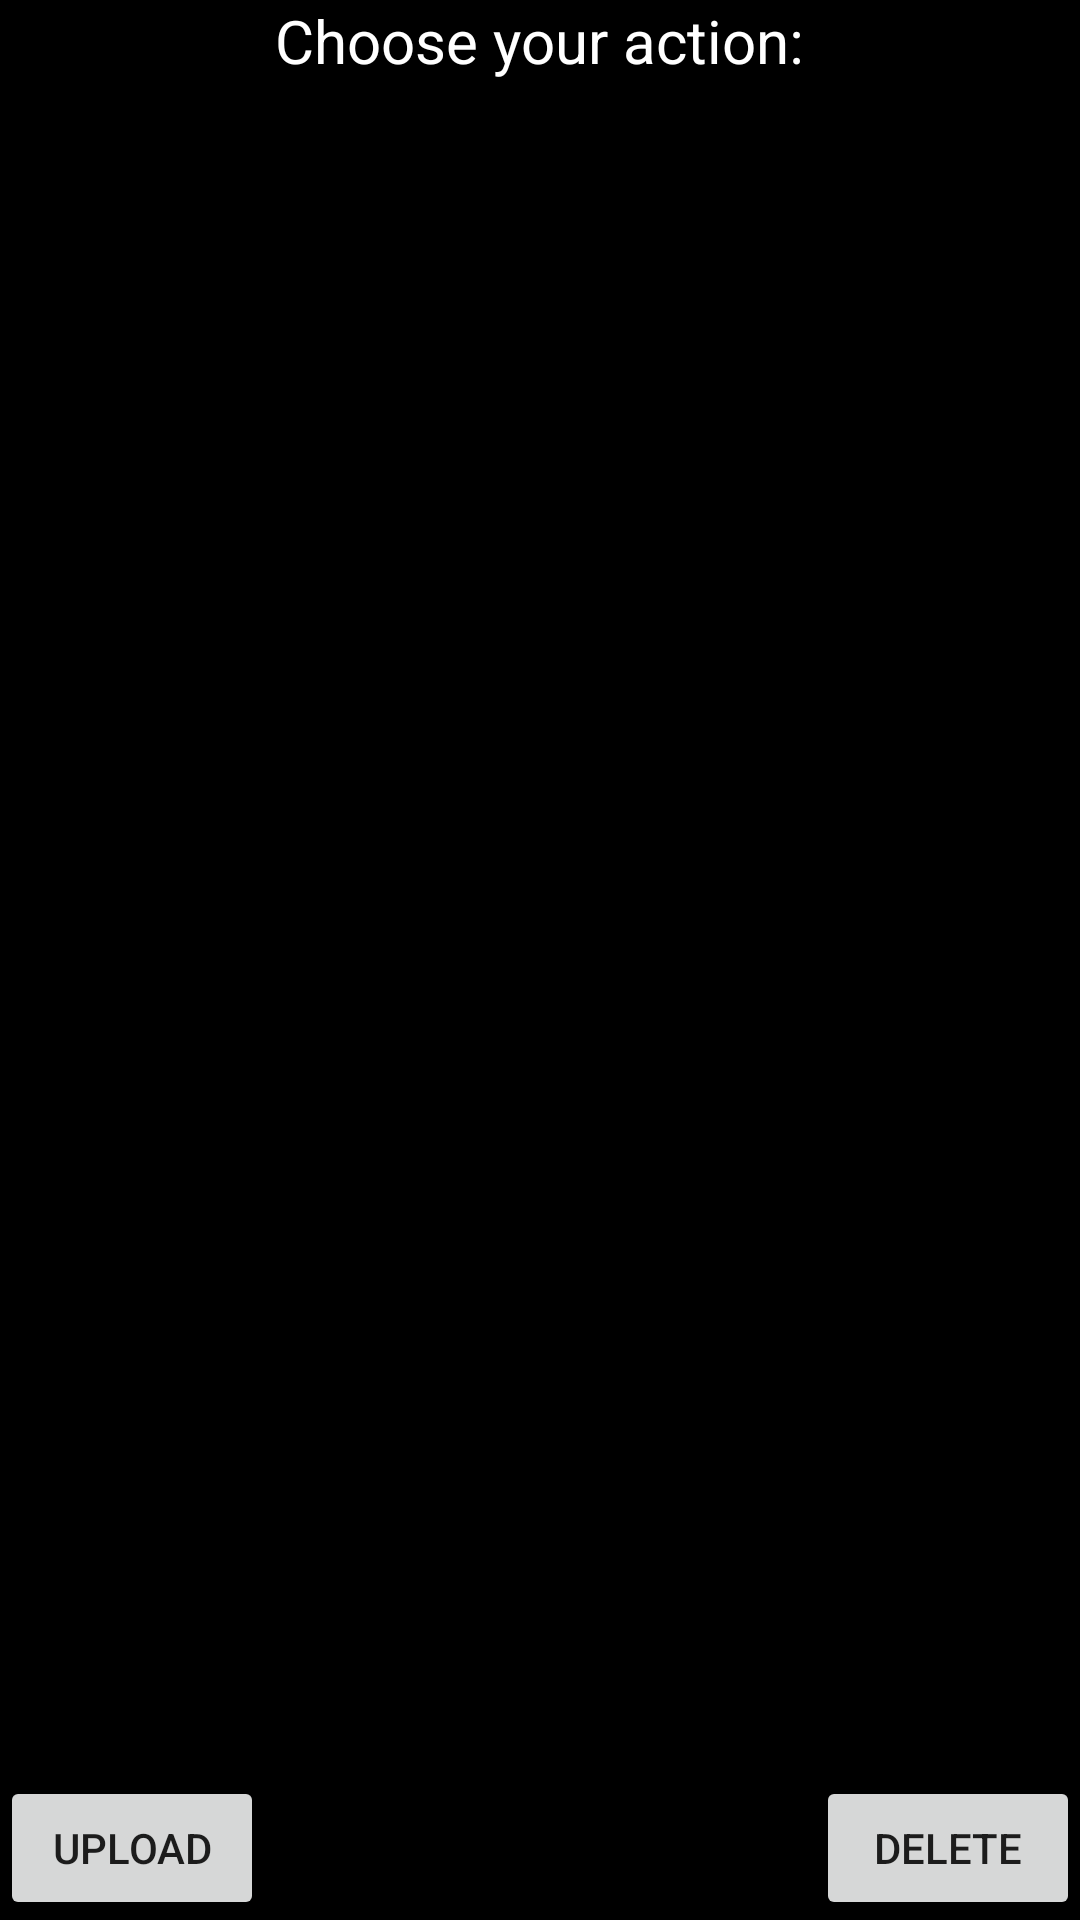

The Android layout XML behind this screen, and the referenced resources:
<!-- AndroidManifest.xml: application theme MaterialTheme -->
<!-- res/layout/popup_askforname.xml -->
<?xml version="1.0" encoding="utf-8"?>
<RelativeLayout
    xmlns:android="http://schemas.android.com/apk/res/android"
    android:layout_width="400px"
    android:layout_height="200px"
    android:background="#000000">

    <TextView
        android:id="@+id/textView2"
        android:layout_width="wrap_content"
        android:layout_height="wrap_content"
        android:text="Choose your action:"
        android:textSize="20sp"
        android:textColor="#ffffff"
        android:layout_centerHorizontal="true" />


    <Button
        android:id="@+id/btn_upload"
        android:layout_width="wrap_content"
        android:layout_height="wrap_content"
        android:layout_alignParentBottom="true"
        android:layout_alignParentLeft="true"
        android:layout_gravity="left"
        android:onClick="RecorderActivity"
        android:text="Upload" />


    <Button
        android:id="@+id/btn_ok"
        android:layout_width="wrap_content"
        android:layout_height="wrap_content"
        android:layout_alignParentBottom="true"
        android:layout_alignParentRight="true"
        android:layout_gravity="right"
        android:text="Delete" />


</RelativeLayout>
<!-- resources referenced by this layout -->
<resources>
  <style name="MaterialTheme" parent="android:Theme.Material.Light.NoActionBar.Fullscreen" />
</resources>
